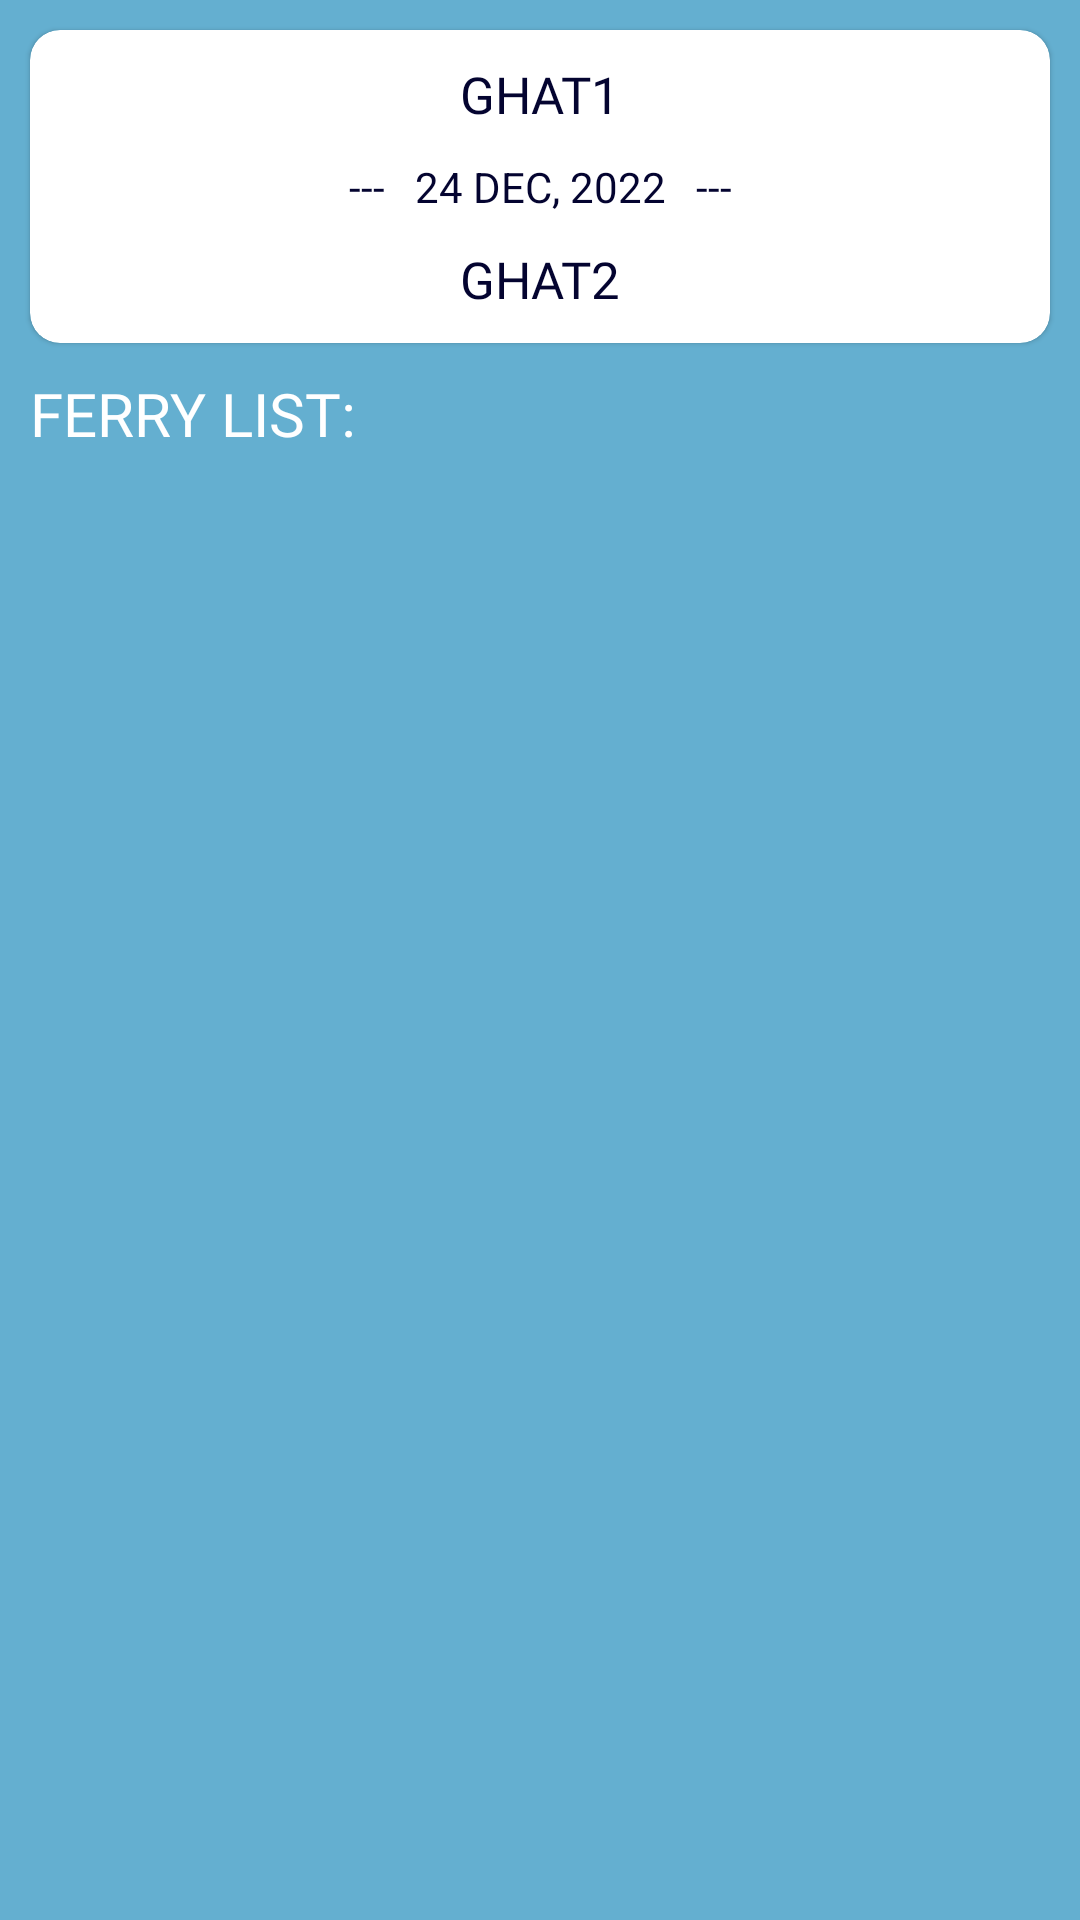

Layout XML and referenced resources for this Android screen:
<!-- AndroidManifest.xml: application theme Theme.FerryTicket -->
<!-- res/layout/activity_ferry_list.xml -->
<?xml version="1.0" encoding="utf-8"?>
<LinearLayout xmlns:android="http://schemas.android.com/apk/res/android"
    xmlns:app="http://schemas.android.com/apk/res-auto"
    xmlns:tools="http://schemas.android.com/tools"
    android:layout_width="match_parent"
    android:layout_height="match_parent"
    android:background="@color/aquamarine"
    android:orientation="vertical"
    tools:context=".ui.FerryListActivity"
    tools:ignore="HardCodedText">

    <com.google.android.material.card.MaterialCardView
        android:layout_width="match_parent"
        android:layout_height="wrap_content"
        android:layout_margin="10dp"
        android:paddingTop="20dp"
        android:paddingBottom="20dp"
        app:cardCornerRadius="10dp">

        <androidx.constraintlayout.widget.ConstraintLayout
            android:layout_width="match_parent"
            android:layout_height="wrap_content">

            <TextView
                android:id="@+id/src_ghat"
                android:layout_width="wrap_content"
                android:layout_height="wrap_content"
                android:layout_marginTop="10dp"
                android:fontFamily="@font/roboto_condensed_bold"
                android:text="GHAT1"
                android:textColor="@color/dark_blue"
                android:textSize="17sp"
                app:layout_constraintBottom_toBottomOf="parent"
                app:layout_constraintEnd_toEndOf="parent"
                app:layout_constraintStart_toStartOf="parent"
                app:layout_constraintTop_toTopOf="parent"
                app:layout_constraintVertical_bias="0" />

            <LinearLayout
                android:id="@+id/today_ll"
                android:layout_width="wrap_content"
                android:layout_height="wrap_content"
                android:gravity="center"
                app:layout_constraintVertical_bias="0"
                android:layout_marginTop="10dp"
                android:orientation="horizontal"
                app:layout_constraintBottom_toBottomOf="parent"
                app:layout_constraintEnd_toEndOf="@+id/src_ghat"
                app:layout_constraintStart_toStartOf="@+id/src_ghat"
                app:layout_constraintTop_toBottomOf="@+id/src_ghat">

                <TextView
                    android:layout_width="wrap_content"
                    android:layout_height="wrap_content"
                    android:text="---"
                    android:textColor="@color/dark_blue" />

                <TextView
                    android:id="@+id/date"
                    android:layout_width="wrap_content"
                    android:layout_height="wrap_content"
                    android:layout_marginStart="10dp"
                    android:layout_marginEnd="10dp"
                    android:text="24 DEC, 2022"
                    android:textColor="@color/dark_blue" />

                <TextView
                    android:layout_width="wrap_content"
                    android:layout_height="wrap_content"
                    android:text="---"
                    android:textColor="@color/dark_blue" />
            </LinearLayout>

            <TextView
                android:id="@+id/dest_ghat"
                android:layout_width="wrap_content"
                android:layout_height="wrap_content"
                android:fontFamily="@font/roboto_condensed_bold"
                android:text="GHAT2"
                app:layout_constraintVertical_bias="0"
                android:layout_marginTop="10dp"
                android:layout_marginBottom="10dp"
                android:textColor="@color/dark_blue"
                android:textSize="17sp"
                app:layout_constraintBottom_toBottomOf="parent"
                app:layout_constraintEnd_toEndOf="@+id/today_ll"
                app:layout_constraintStart_toStartOf="@+id/today_ll"
                app:layout_constraintTop_toBottomOf="@+id/today_ll" />

        </androidx.constraintlayout.widget.ConstraintLayout>
    </com.google.android.material.card.MaterialCardView>

    <TextView
        android:layout_width="wrap_content"
        android:layout_height="wrap_content"
        android:layout_marginStart="10dp"
        android:layout_marginEnd="0dp"
        android:layout_marginBottom="10dp"
        android:fontFamily="@font/roboto_condensed_bold"
        android:text="FERRY LIST:"
        android:textColor="@color/white"
        android:textSize="20sp" />

    <androidx.recyclerview.widget.RecyclerView
        android:id="@+id/ferry_list_recycler_view"
        android:layout_width="match_parent"
        android:layout_height="match_parent"
        android:layout_marginStart="10dp"
        android:layout_marginEnd="10dp"
        android:fadeScrollbars="false"
        android:scrollbars="vertical" />
</LinearLayout>
<!-- resources referenced by this layout -->
<resources>
  <color name="aquamarine">#64AFD0</color>
  <color name="dark_blue">#040430</color>
  <color name="white">#FFFFFFFF</color>
  <style name="Theme.FerryTicket" parent="Theme.MaterialComponents.Light.NoActionBar">
          
          <item name="colorPrimary">@color/blue_grotto</item>
          <item name="colorPrimaryVariant">@color/aquamarine</item>
          <item name="colorOnPrimary">@color/dark_blue</item>
          
          <item name="colorSecondary">@color/blue_grotto</item>
          <item name="colorSecondaryVariant">@color/aquamarine</item>
          <item name="colorOnSecondary">@color/dark_blue</item>
          
          <item name="android:statusBarColor">?attr/colorPrimaryVariant</item>
          
      </style>
  <color name="blue_grotto">#2E74A0</color>
</resources>
